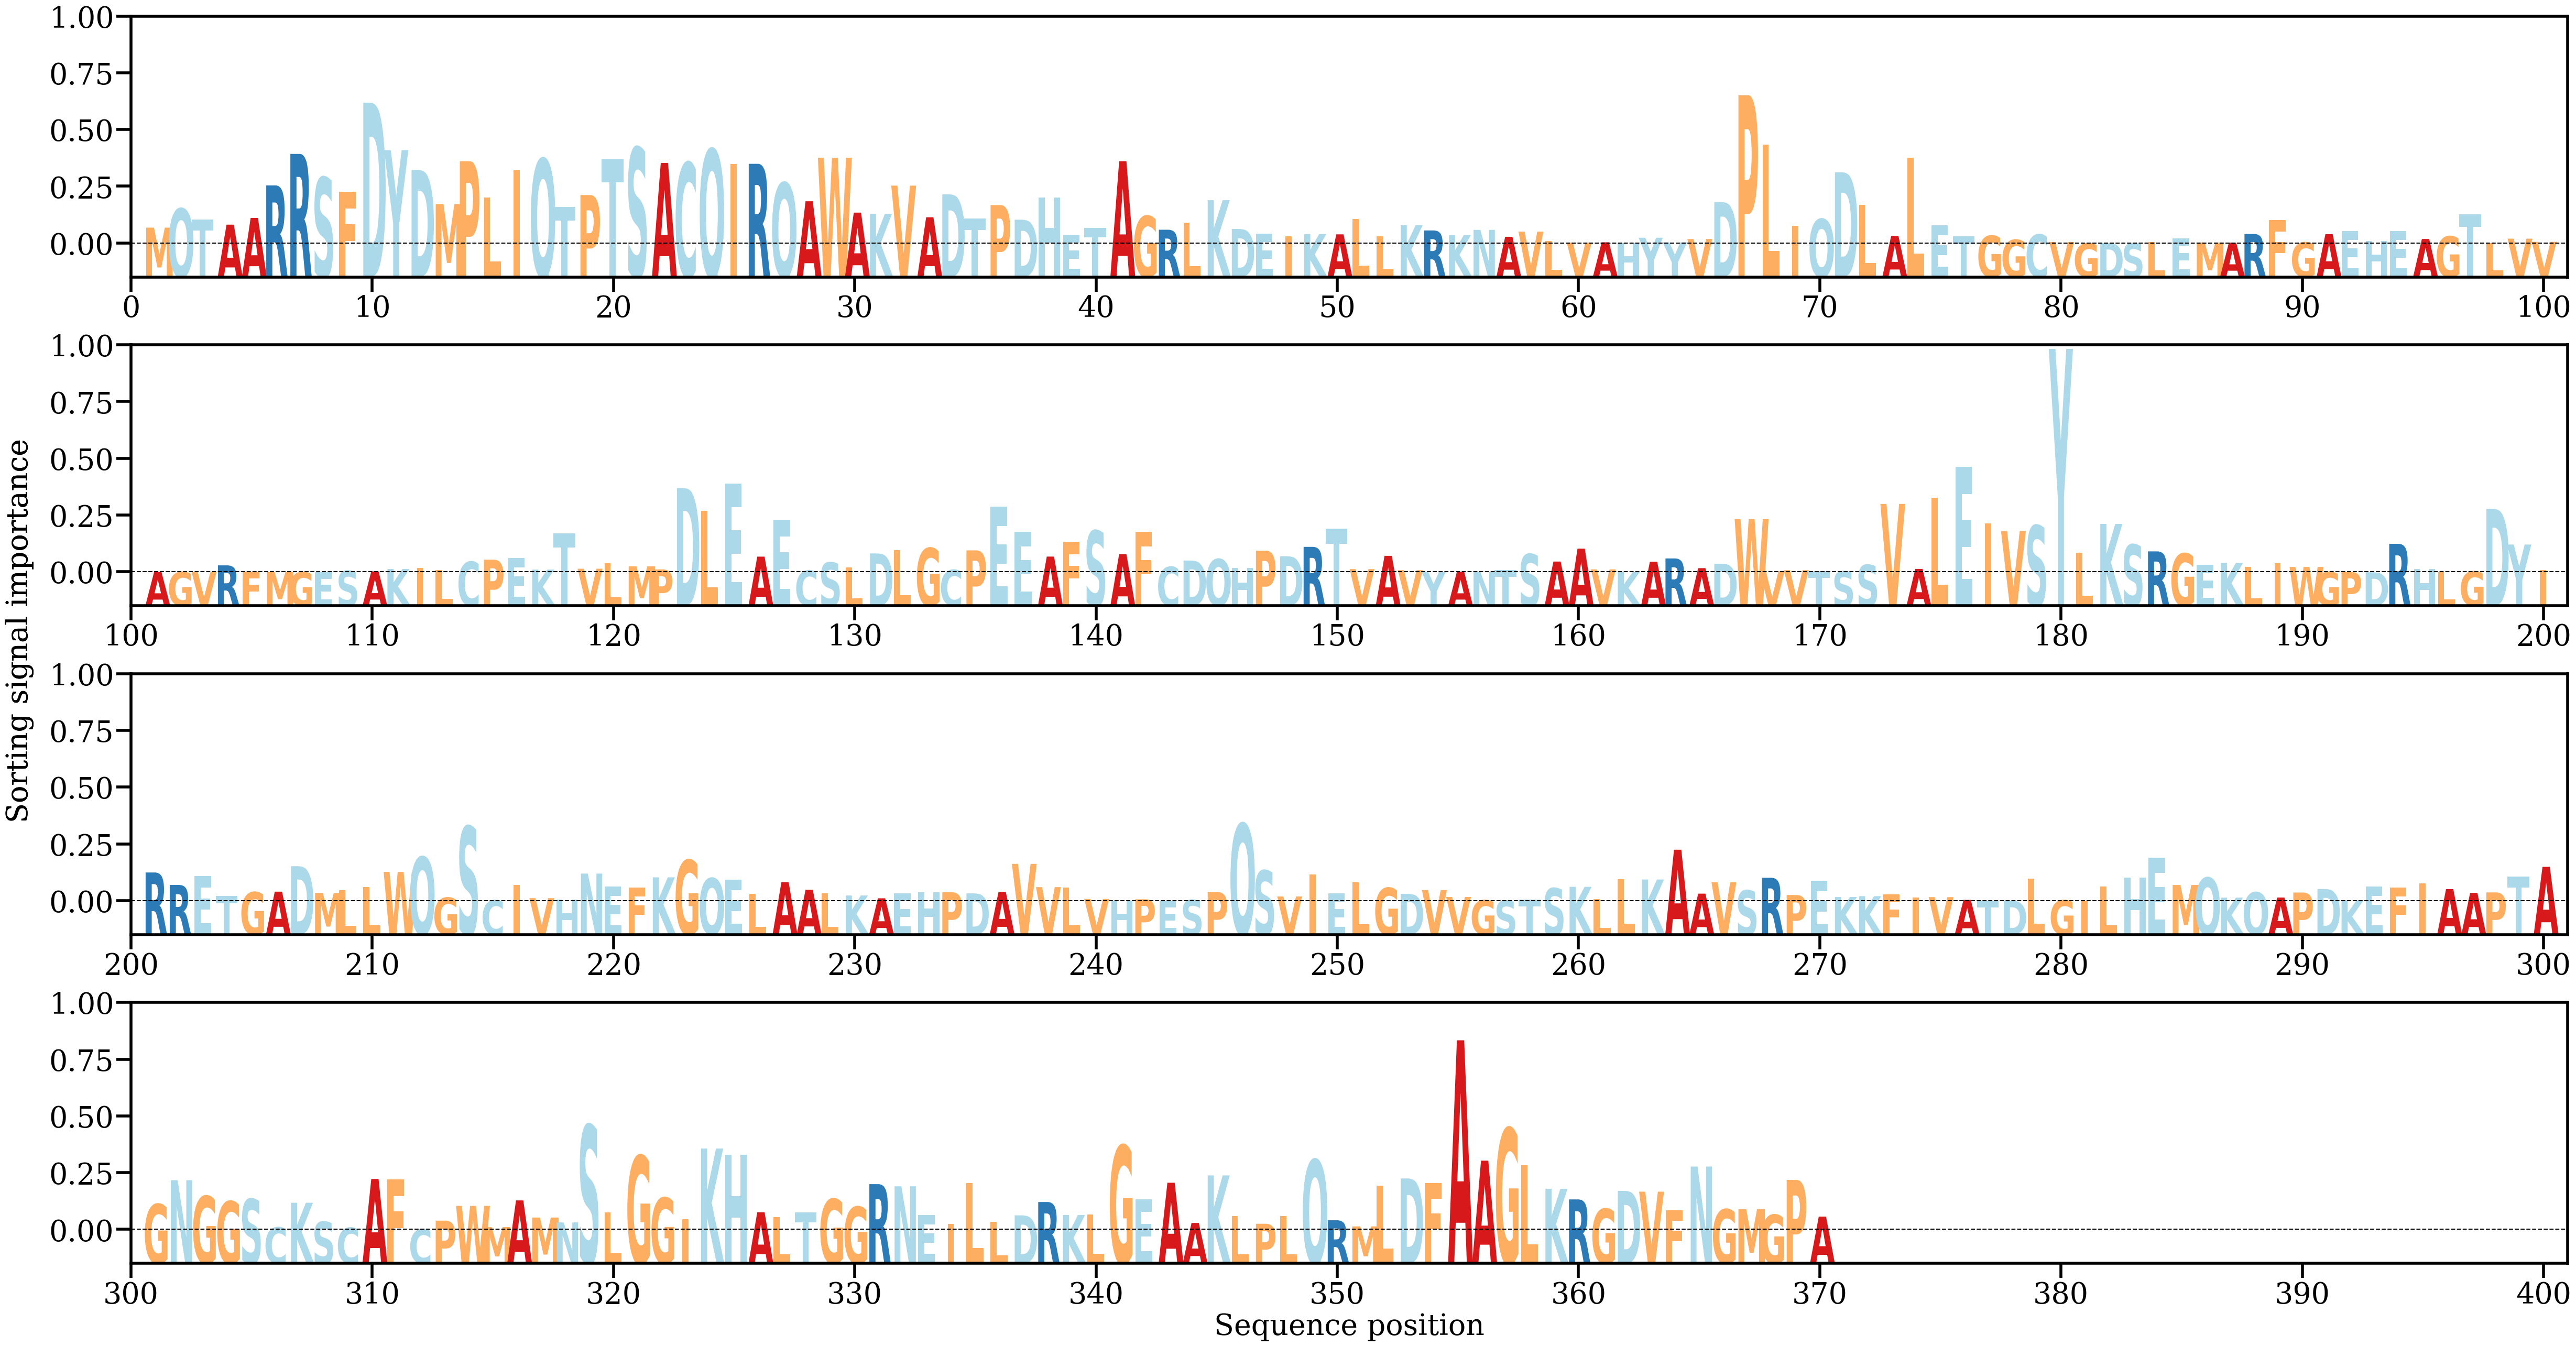

Data behind this chart, as committed beside it:
AA, Alpha
M, [0.00172868]
Q, [0.00380178]
T, [0.0026088]
A, [0.00205441]
A, [0.00278461]
R, [0.00633205]
R, [0.00976146]
S, [0.00719187]
F, [0.00561958]
D, [0.01534058]
Y, [0.01016825]
D, [0.00801033]
M, [0.00429721]
P, [0.0089586]
L, [0.0050164]
I, [0.00800949]
Q, [0.00921404]
T, [0.00397723]
P, [0.00528047]
T, [0.00918244]
S, [0.01044069]
A, [0.00878347]
C, [0.00880933]
Q, [0.01026216]
I, [0.0086367]
R, [0.00868369]
Q, [0.00660849]
A, [0.00460165]
W, [0.00934484]
A, [0.00336571]
K, [0.0032452]
V, [0.00630691]
A, [0.00285589]
D, [0.00535793]
T, [0.00274523]
P, [0.00418527]
D, [0.00259512]
H, [0.00501272]
E, [0.00098011]
T, [0.00172642]
A, [0.00896239]
G, [0.0029906]
R, [0.00150033]
L, [0.0022568]
K, [0.00471822]
D, [0.00158495]
E, [0.00106185]
I, [0.00079751]
K, [0.00102791]
A, [0.00099781]
L, [0.00267708]
L, [0.00081086]
K, [0.00200183]
R, [0.00142281]
K, [0.00094029]
N, [0.00148552]
A, [0.00073275]
V, [0.00129017]
L, [0.00028341]
V, [0.00010254]
... 310 more rows
